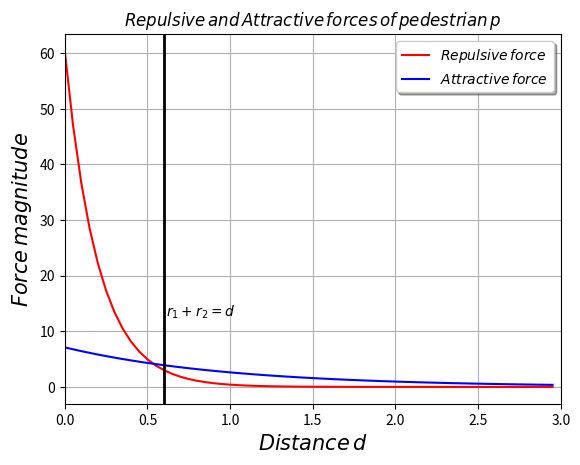

Generate this figure with matplotlib:
import numpy as np
import matplotlib.pyplot as plt

#this func compute the attractive force affect on pedestrian ped1
def _attractive_force(ped1, ped2,distance): 
	rep = ped1.get("A_att")*(np.exp((ped1.get("radius")+ped2.get("radius")-distance)/ped1.get("B_att"))) 
	return rep
	

#this func compute the repulsive force affect on pedestrian ped1
def _repulsive_force(ped1, ped2,distance): 
	rep = ped1.get("A_rep")*(np.exp((ped1.get("radius")+ped2.get("radius")-distance)/ped1.get("B_rep"))) 
	return rep
		
ped_p = dict(radius = 0.3, A_rep = 3.0, B_rep = 0.2, A_att = 3.0, B_att = 1.0) 
ped_q = dict(radius = 0.3, A_rep = 3.0, B_rep = 0.2, A_att = 3.0, B_att = 1.0) 
ped_k = dict(radius = 0.3, A_rep = 3.0, B_rep = 0.2, A_att = 3.0, B_att = 1.0) 

d = np.arange(0.00,3,0.05) 
total_rep =[]
total_att = []

for distance in d:
	force = _repulsive_force(ped_p,ped_q,distance) + _repulsive_force(ped_p,ped_k,distance + 1.2)
	total_rep.append(force)
	force = _attractive_force(ped_p,ped_q,distance) + _attractive_force(ped_p,ped_k,distance + 1.2)
	total_att.append(force) 

plt.title('$Repulsive\/and\/Attractive\/forces\/of\/pedestrian\/p$')
plt.plot(d,total_rep,'r',label='$Repulsive\/force$')
plt.plot(d,total_att,'b',label='$Attractive\/force$')

plt.ylabel(r'$Force\/magnitude$', fontsize = 15)
plt.xlabel(r'$Distance\/ d$', fontsize = 15)

ax1 = plt.gca()
ax1.set_xlim([0, 3])
ax1.set_autoscale_on(False)


plt.axvline(x=(0.6), ymin=0.0, ymax = 2, linewidth=2, color='k')
plt.annotate(r'$r_{1}+r_{2}=d$', xy=(0.61,15), verticalalignment='top')
legend = ax1.legend(loc='upper right', shadow=True)

				
plt.grid()
plt.show()